Run: headless pygame with SDL's dummy video driver; simulated clock (each Clock.tick advances the game by its frame time, no real sleeping); random seed 0; keys injected as events and as key.get_pressed() state; no mouse input.
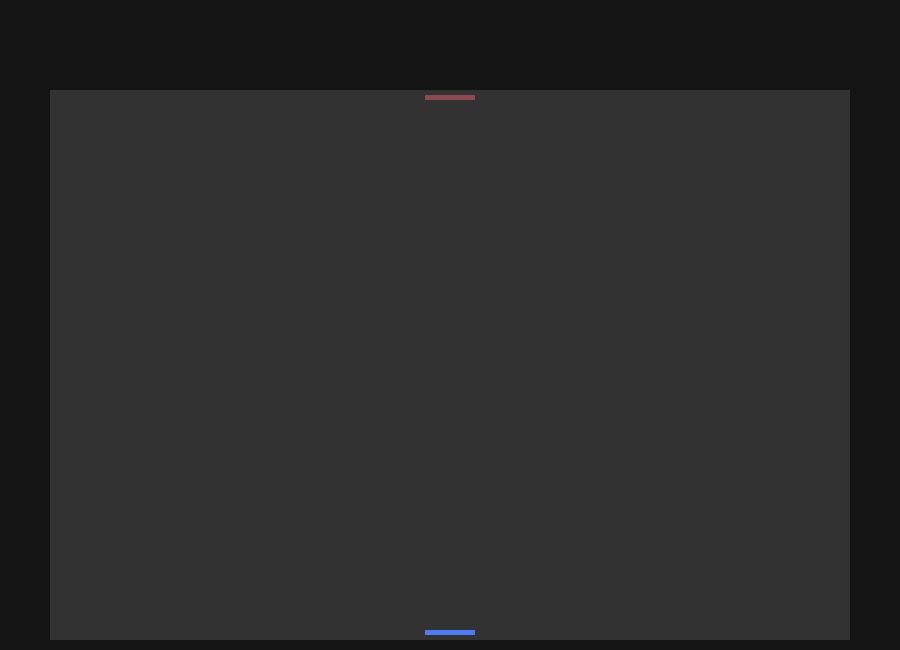
Frame 1 of 4 · flips 1–60 · no input
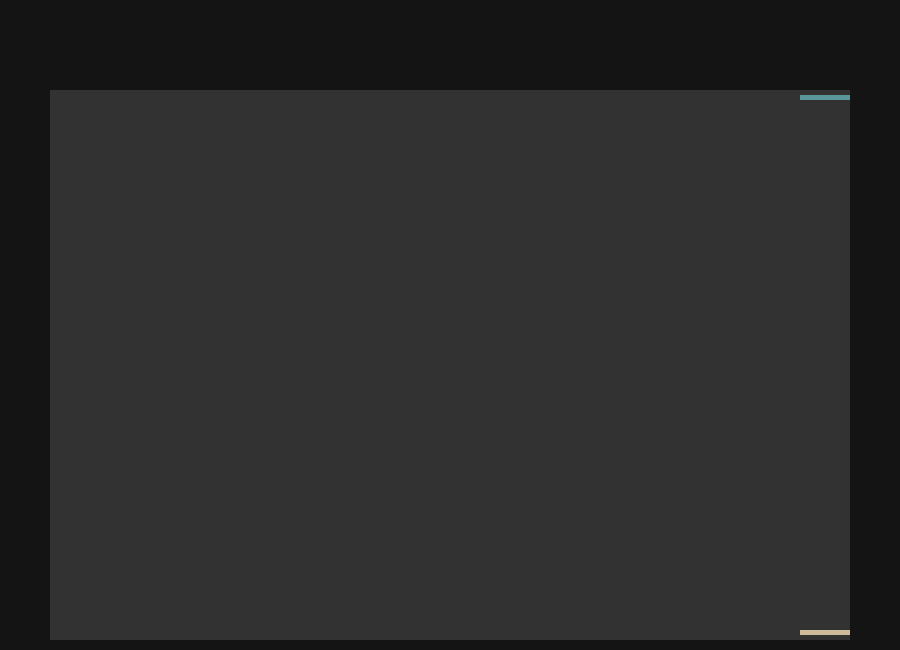
Frame 2 of 4 · flips 61–180 · tapped SPACE, RETURN · held RIGHT (→), D
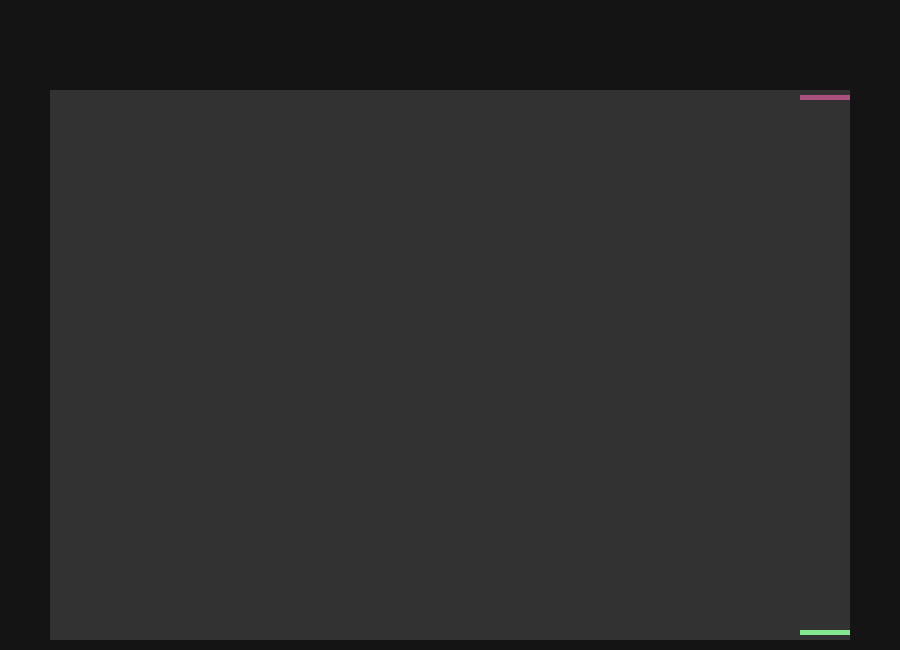
Frame 3 of 4 · flips 181–300 · held DOWN (↓), S
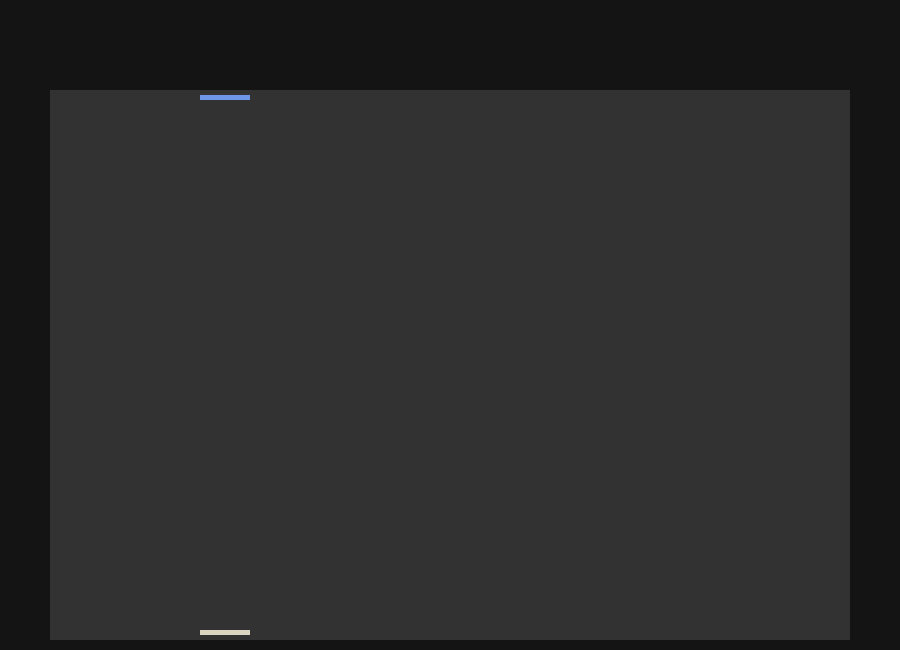
Frame 4 of 4 · flips 301–420 · held LEFT (←), A, UP (↑), W

The pygame program that drew these frames:

import pygame
import random

# windows size
WINDOW_SIZE = (900, 650)
# initialize all imported pygame modules
pygame.init()
# set window display size
window = pygame.display.set_mode(WINDOW_SIZE)
window.fill((20, 20, 20))
# create canvas main for make play on it
main_features = {'color': (50, 50, 50), 'position': (50, 90)}
main_SIZE = (WINDOW_SIZE[0]-100, WINDOW_SIZE[1]-100)
main = pygame.Surface(main_SIZE)
main.fill(main_features['color'])

# return random color from gray to white
def random_color() -> tuple:
    return (random.randint(70, 255), random.randint(70, 255), random.randint(70, 255))

# players bar
# bar object or dict have default value of bars
bar = {"w": 50, "h": 5, 'wallSp': 5, 'speed': 5, 'color': (210, 210, 210)}
bar_max_R = main_SIZE[0]-bar['w']-5
bar_1 = pygame.Rect(main_SIZE[0]//2-bar['w']//2, bar['wallSp'], bar['w'], bar['h'])
bar_2 = pygame.Rect(main_SIZE[0]//2-bar['w']//2, main_SIZE[1]-bar['h']-bar['wallSp'], bar['w'], bar['h'])
bar1_M = bar2_M = 0
run: bool = True
while run:
    for event in pygame.event.get():
        if event.type == pygame.QUIT:
            run = False

    # Move the object to the right or left
    keys = pygame.key.get_pressed()
    if keys[pygame.K_LEFT]:
        bar_1.move_ip(-bar['speed'], 0)
    if keys[pygame.K_RIGHT]:
        bar_1.move_ip(bar['speed'], 0)
    if keys[pygame.K_a]:
        bar_2.move_ip(-bar['speed'], 0)
    if keys[pygame.K_d]:
        bar_2.move_ip(bar['speed'], 0)

    # Check if the object has hit the edge of the canvas
    if bar_1.left < 0:
        bar_1.left = 0
    if bar_1.right > main_SIZE[0]:
        bar_1.right = main_SIZE[0]
    if bar_2.left < 0:
        bar_2.left = 0
    if bar_2.right > main_SIZE[0]:
        bar_2.right = main_SIZE[0]

    # refill main for remove last position of rect draw
    main.fill(main_features['color'])

    # Draw the object at its new position
    pygame.draw.rect(main, random_color(), bar_1)
    pygame.draw.rect(main, random_color(), bar_2)

    # Update the window
    window.blit(main, main_features['position'])
    pygame.display.flip()
